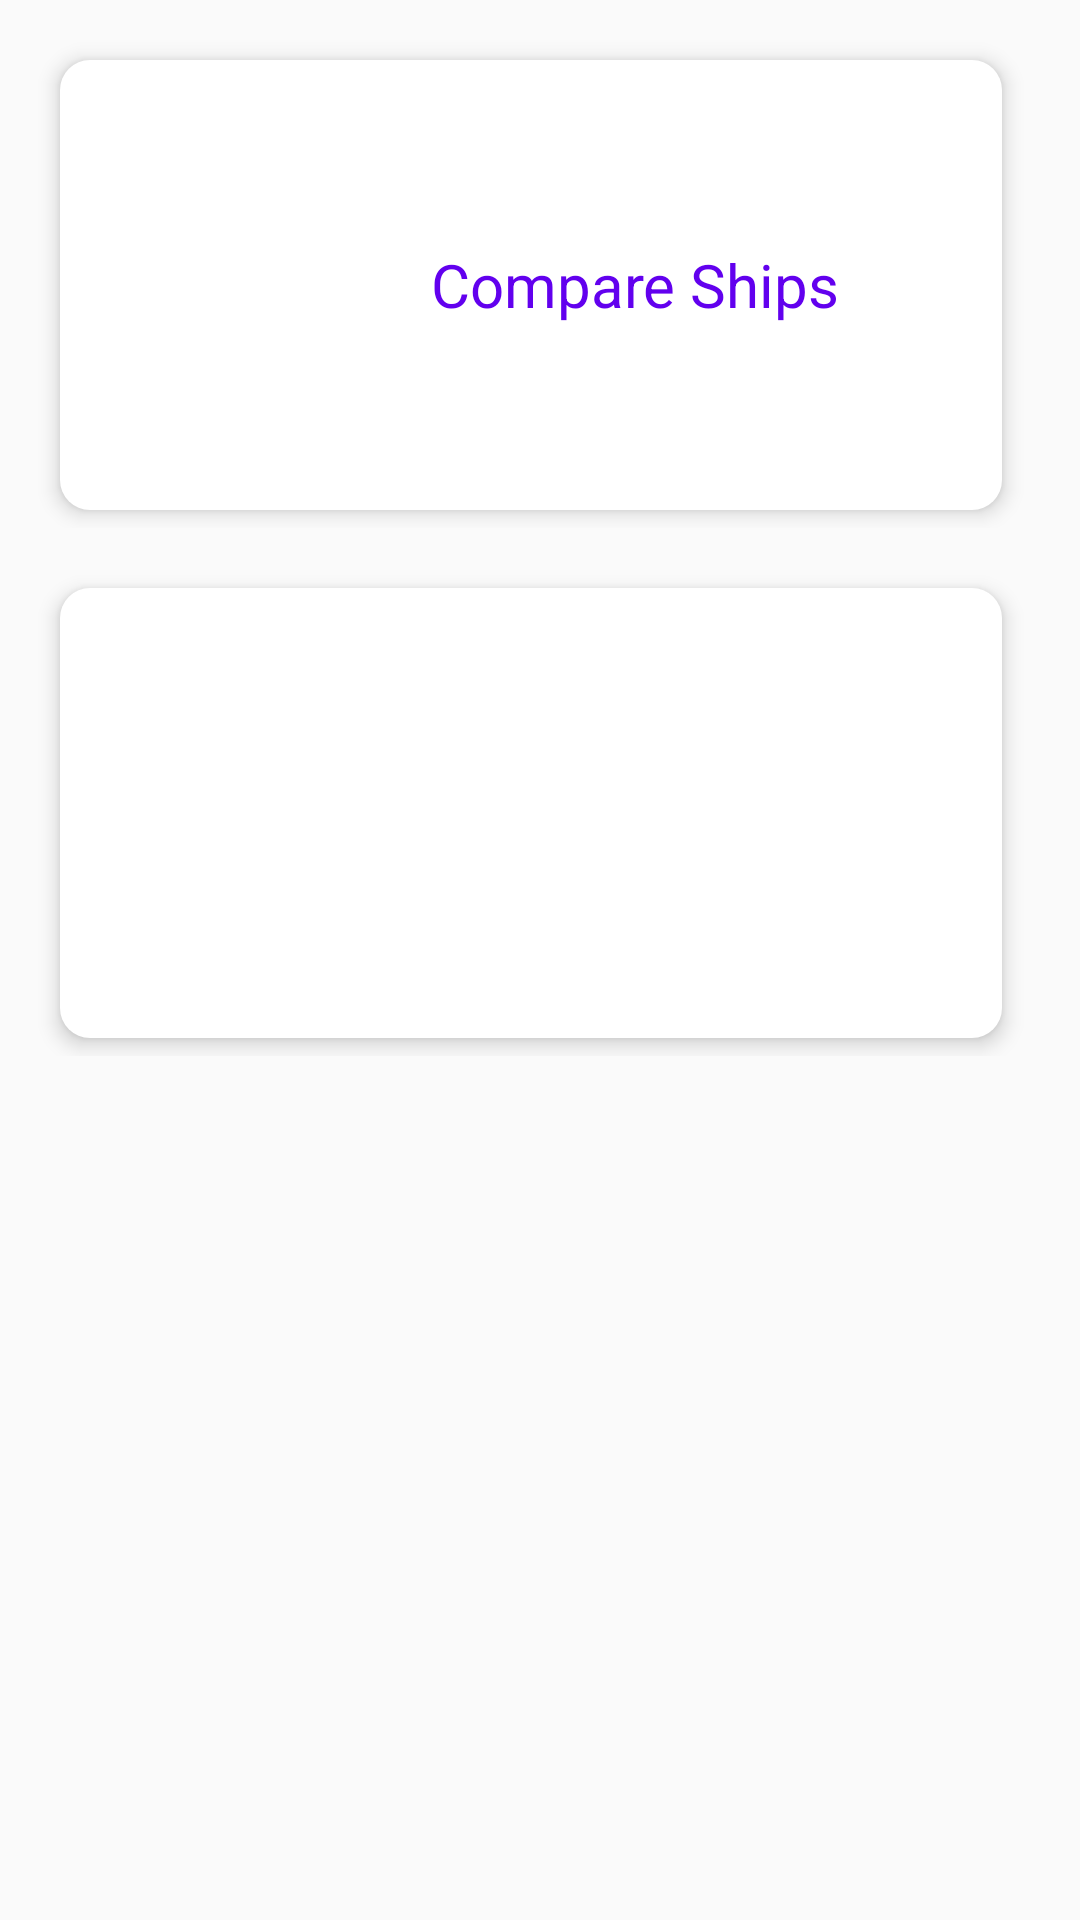

Write the Android layout XML for this screen, with the resource values it uses.
<!-- AndroidManifest.xml: application theme AppTheme -->
<!-- res/layout/fragment_alsl_home.xml -->
<?xml version="1.0" encoding="utf-8"?>
<LinearLayout
    xmlns:android="http://schemas.android.com/apk/res/android"
    xmlns:app="http://schemas.android.com/apk/res-auto"
    xmlns:tools="http://schemas.android.com/tools"
    android:layout_width="match_parent"
    android:layout_height="wrap_content"
    android:orientation="vertical">

    <LinearLayout
        android:id="@+id/layouts_row_one"
        android:layout_width="match_parent"
        android:layout_height="wrap_content"
        android:paddingRight="6dp"
        android:orientation="horizontal">

        <LinearLayout
            android:id="@+id/alsl_home_compare_ships"
            android:background="@drawable/alsl_home_linearlayout_bg"
            android:gravity="center"
            android:orientation="horizontal"
            android:layout_width="match_parent"
            android:layout_height="150dp"
            android:layout_marginStart="20dp"
            android:layout_marginEnd="20dp"
            android:layout_marginTop="20dp"
            android:layout_marginBottom="6dp"
            android:elevation="4dp"
            android:onClick="homeCompareShips">
            <ImageView
                android:id="@+id/icon_materials_search"
                android:layout_width="50dp"
                android:layout_height="50dp"
                app:srcCompat="@drawable/ic_search_24px" />
            <TextView
                android:id="@+id/text_TestFirmware"
                android:layout_width="wrap_content"
                android:layout_height="wrap_content"
                android:layout_marginStart="20dp"
                android:text="Compare Ships"
                android:textColor="@color/colorPrimary"
                android:textSize="20dp"/>
        </LinearLayout>
    </LinearLayout>

    <LinearLayout
        android:layout_width="match_parent"
        android:layout_height="wrap_content"
        android:paddingRight="6dp"
        android:orientation="horizontal">

        <LinearLayout
            android:background="@drawable/alsl_home_linearlayout_bg"
            android:gravity="center"
            android:orientation="horizontal"
            android:layout_width="match_parent"
            android:layout_height="150dp"
            android:layout_marginStart="20dp"
            android:layout_marginEnd="20dp"
            android:layout_marginTop="20dp"
            android:layout_marginBottom="6dp"
            android:elevation="4dp">
            
        </LinearLayout>


    </LinearLayout>
</LinearLayout>
<!-- resources referenced by this layout -->
<resources>
  <color name="colorPrimary">#6200EE</color>
  <!-- drawable alsl_home_linearlayout_bg (drawable) -->
  <?xml version="1.0" encoding="utf-8"?>
  <shape
      xmlns:android="http://schemas.android.com/apk/res/android"
      android:shape="rectangle">
  
      <solid android:color="#ffffff"/>
      <corners
          android:radius="10dp">
      </corners>
  
  </shape>
  <style name="AppTheme" parent="Theme.AppCompat.Light.DarkActionBar">
          
          <item name="colorPrimary">@color/colorPrimary</item>
          <item name="colorPrimaryDark">@color/colorPrimaryDark</item>
          <item name="colorAccent">@color/colorAccent</item>
      </style>
  <color name="colorPrimaryDark">#3700B3</color>
  <color name="colorAccent">#03DAC5</color>
</resources>
